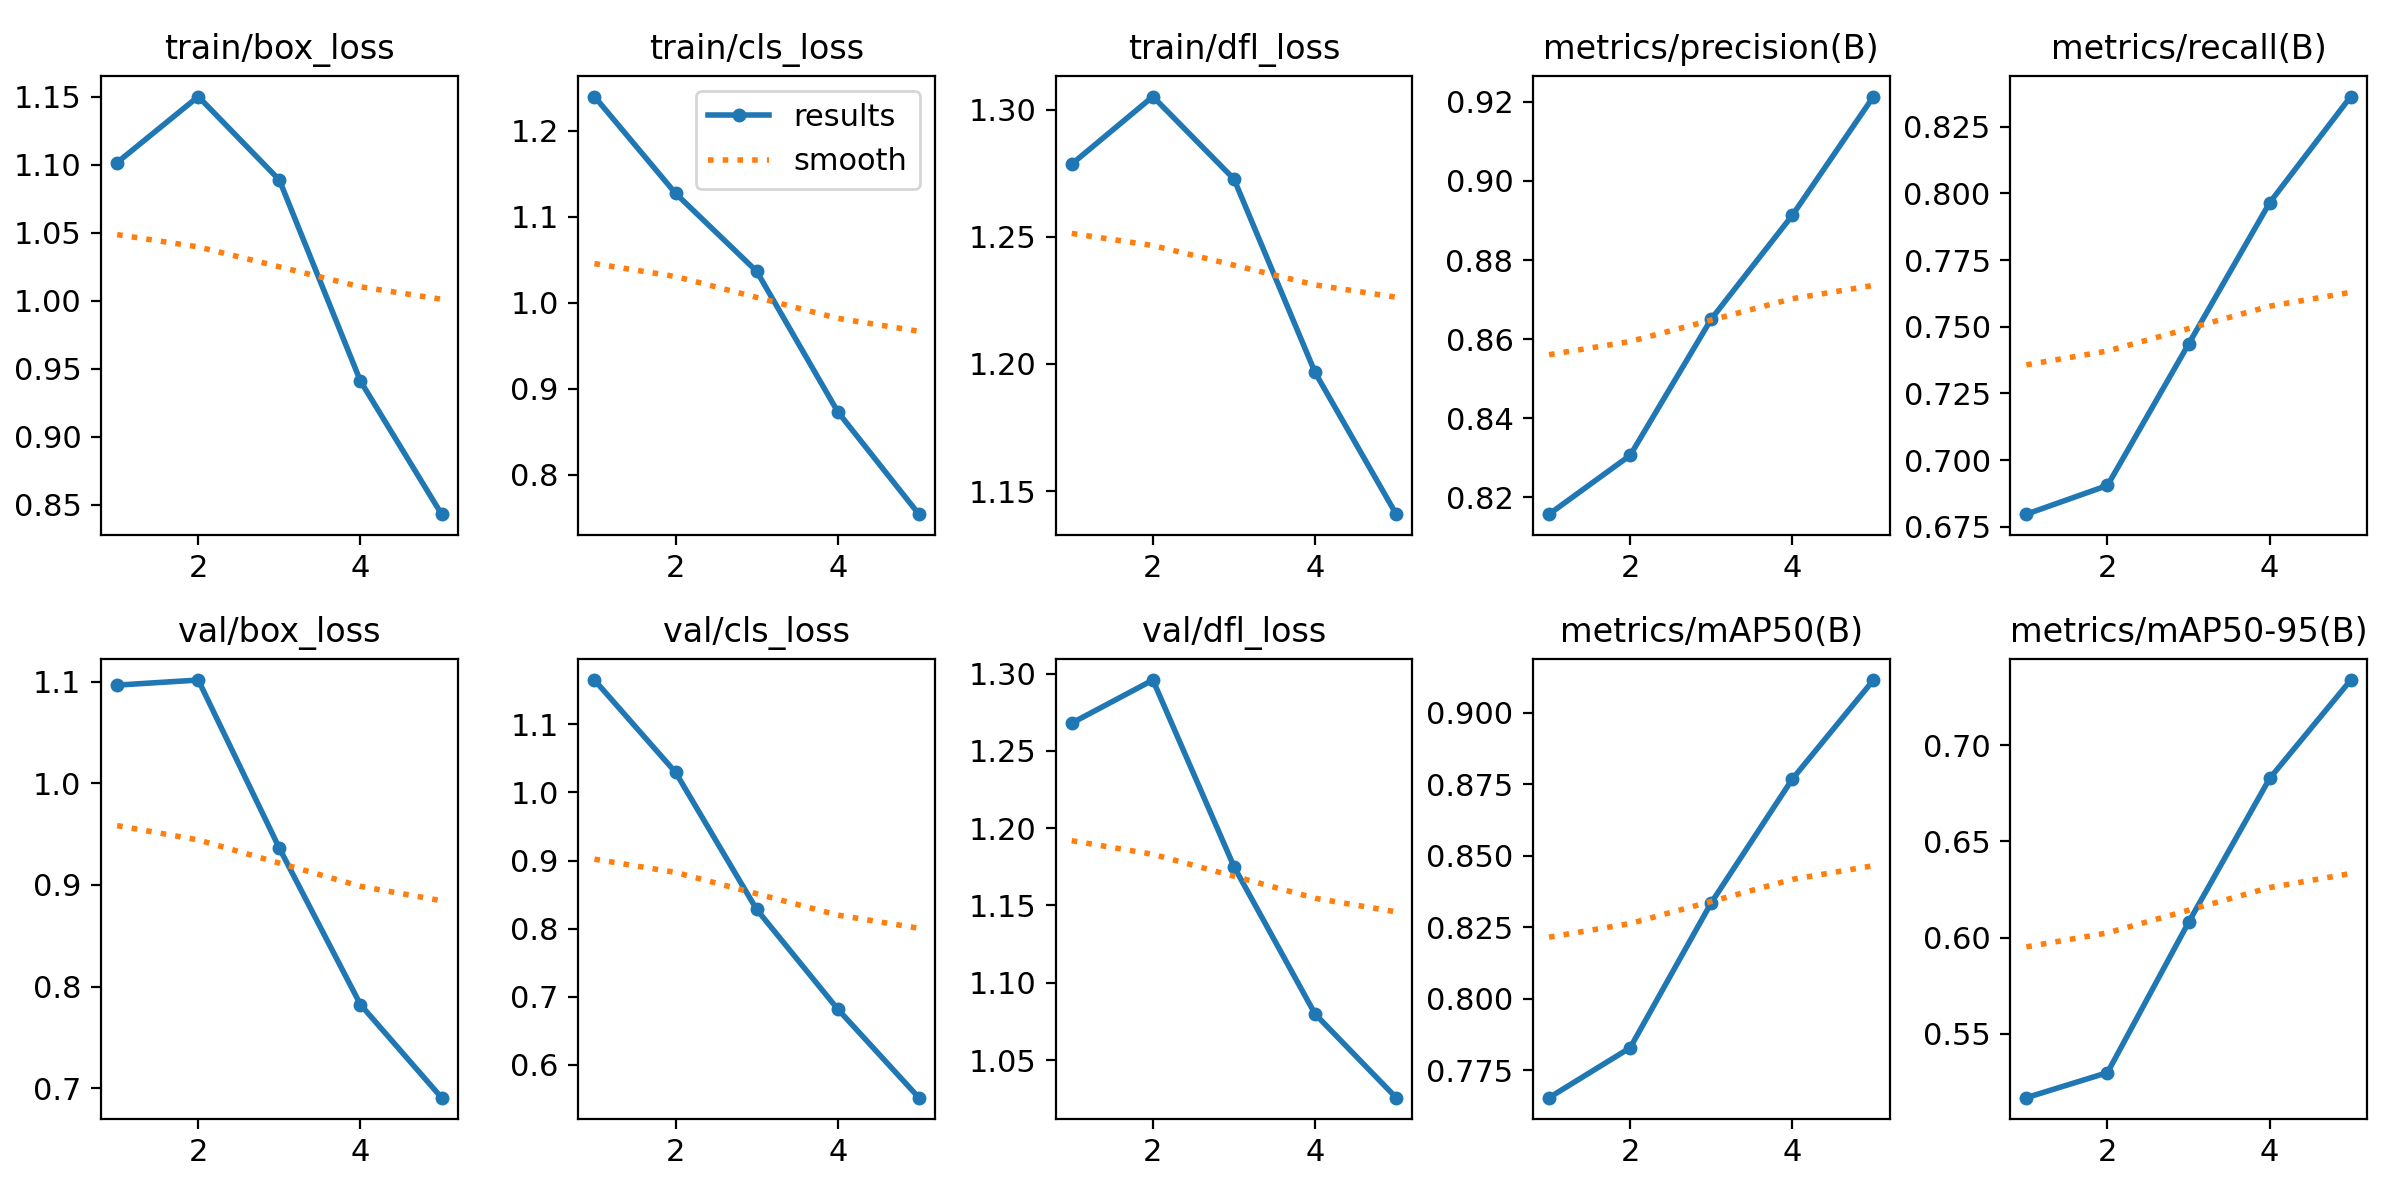

Values plotted in this chart, from the file beside it:
epoch, time, train/box_loss, train/cls_loss, train/dfl_loss, metrics/precision(B), metrics/recall(B), metrics/mAP50(B), metrics/mAP50-95(B), val/box_loss, val/cls_loss, val/dfl_loss, lr/pg0, lr/pg1, lr/pg2
1, 346.1, 1.102, 1.24, 1.279, 0.8157, 0.6797, 0.7654, 0.5167, 1.097, 1.165, 1.268, 0.0006657, 0.0006657, 0.0006657
2, 684.9, 1.15, 1.127, 1.305, 0.8306, 0.6904, 0.7829, 0.5297, 1.102, 1.03, 1.296, 0.001206, 0.001206, 0.001206
3, 1022, 1.089, 1.037, 1.273, 0.8651, 0.7435, 0.8336, 0.6079, 0.9361, 0.8282, 1.175, 0.001315, 0.001315, 0.001315
4, 1359, 0.9408, 0.8734, 1.197, 0.8913, 0.7965, 0.8769, 0.6828, 0.7822, 0.6818, 1.08, 0.0007041, 0.0007041, 0.0007041
5, 1695, 0.8429, 0.7543, 1.141, 0.9214, 0.8364, 0.9115, 0.734, 0.6906, 0.5518, 1.026, 0.0002091, 0.0002091, 0.0002091
